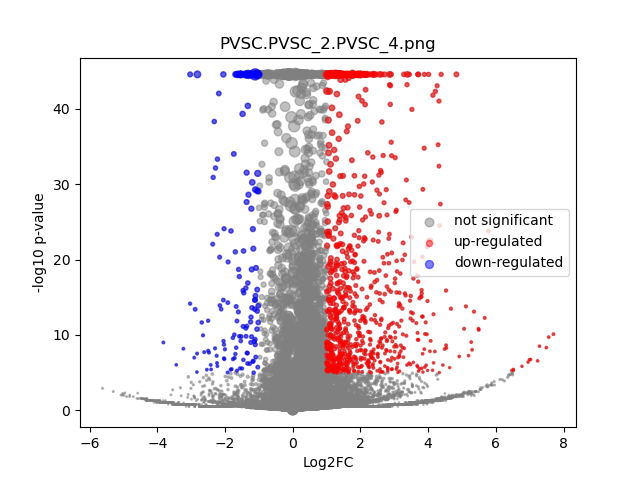

Values plotted in this chart, from the file beside it:
	gene	expression_1	expression_2	log2FC	-log10 p-val	significant
0	MIR1302-2HG	-2.5465852e-10	1.2514647e-09	2.166965e-05	44.55	0
1	FAM138A	-2.5465852e-10	1.2514647e-09	2.166965e-05	44.55	0
2	OR4F5	-2.5465852e-10	1.2514647e-09	2.166965e-05	44.55	0
3	AL627309.1	0.001269	0.002464	0.905	0.4683	0
4	AL627309.3	-2.5465852e-10	1.2514647e-09	2.166965e-05	44.55	0
5	AL627309.2	-2.5465852e-10	1.2514647e-09	2.166965e-05	44.55	0
6	AL627309.5	0.01165	0.02131	0.8658	2.065	0
7	AL627309.4	0.001577	0.0007562	-0.9697	0.3556	0
8	AP006222.2	-2.5465852e-10	1.2514647e-09	2.166965e-05	44.55	0
9	AL732372.1	-2.5465852e-10	1.2514647e-09	2.166965e-05	44.55	0
10	OR4F29	-2.5465852e-10	1.2514647e-09	2.166965e-05	44.55	0
11	AC114498.1	-2.5465852e-10	1.2514647e-09	2.166965e-05	44.55	0
12	OR4F16	-2.5465852e-10	1.2514647e-09	2.166965e-05	44.55	0
13	AL669831.2	-2.5465852e-10	0.003072	4.987	1.976	0
14	LINC01409	0.02018	0.04567	1.174	5.738	1
15	FAM87B	-2.5465852e-10	0.0002097	1.631	0.4984	0
16	LINC01128	0.05745	0.08372	0.5423	3.222	0
17	LINC00115	0.01403	0.01473	0.07016	0.07492	0
18	FAM41C	0.007675	0.004868	-0.6462	0.6416	0
19	AL645608.6	-2.5465852e-10	0.0003348	2.12	0.4984	0
20	AL645608.2	0.001611	0.007098	2.073	2.427	0
21	AL645608.4	-2.5465852e-10	0.001081	3.562	1.039	0
22	LINC02593	0.01531	0.02856	0.8956	2.61	0
23	SAMD11	0.04582	0.2001	2.124	44.55	1
24	NOC2L	0.1652	0.2209	0.4193	5.285	0
25	KLHL17	0.01802	0.0216	0.2601	0.4151	0
26	PLEKHN1	0.002386	0.001238	-0.8933	0.4614	0
27	PERM1	-2.5465852e-10	1.2514647e-09	2.166965e-05	44.55	0
28	AL645608.7	0.01723	0.01726	0.002515	0.002654	0
29	HES4	0.8548	1.031	0.27	14.97	0
30	ISG15	0.1994	0.2111	0.08185	0.4448	0
31	AL645608.1	0.0002482	1.2514647e-09	-1.8	0.4984	0
32	AGRN	0.1835	0.2638	0.5232	8.949	0
33	AL645608.5	-2.5465852e-10	1.2514647e-09	2.166965e-05	44.55	0
34	AL645608.8	-2.5465852e-10	1.2514647e-09	2.166965e-05	44.55	0
35	RNF223	-2.5465852e-10	1.2514647e-09	2.166965e-05	44.55	0
36	C1orf159	0.02338	0.02221	-0.07395	0.1019	0
37	AL390719.3	0.0004507	0.000366	-0.2409	0.05352	0
38	LINC01342	-2.5465852e-10	1.2514647e-09	2.166965e-05	44.55	0
39	AL390719.2	-2.5465852e-10	1.2514647e-09	2.166965e-05	44.55	0
40	TTLL10-AS1	-2.5465852e-10	0.0004192	2.376	0.4984	0
41	TTLL10	-2.5465852e-10	1.2514647e-09	2.166965e-05	44.55	0
42	TNFRSF18	0.002139	0.005246	1.255	1.06	0
43	TNFRSF4	0.003464	0.002718	-0.3389	0.1952	0
44	SDF4	0.4448	0.4506	0.01897	0.1365	0
45	B3GALT6	0.1766	0.1613	-0.1306	0.7396	0
46	C1QTNF12	0.006567	0.02337	1.815	5.191	1
47	AL162741.1	0.0004276	0.0008573	0.8594	0.2488	0
48	UBE2J2	0.2348	0.2929	0.3192	4.567	0
49	LINC01786	0.001391	0.0009678	-0.4815	0.159	0
50	SCNN1D	0.002964	0.003377	0.1827	0.091	0
51	ACAP3	0.09357	0.1119	0.2579	1.348	0
52	PUSL1	0.07033	0.08826	0.3273	1.578	0
53	INTS11	0.1655	0.1949	0.2356	1.86	0
54	AL139287.1	0.0004327	0.0004613	0.07566	0.016	0
55	CPTP	0.05176	0.06854	0.4044	1.735	0
56	TAS1R3	0.0003377	0.0009423	1.252	0.3773	0
57	DVL1	0.0499	0.06725	0.4297	1.838	0
58	MXRA8	0.1249	0.21	0.7496	12.51	0
59	AURKAIP1	0.8539	0.8026	-0.08942	1.936	0
... 36,541 more rows
